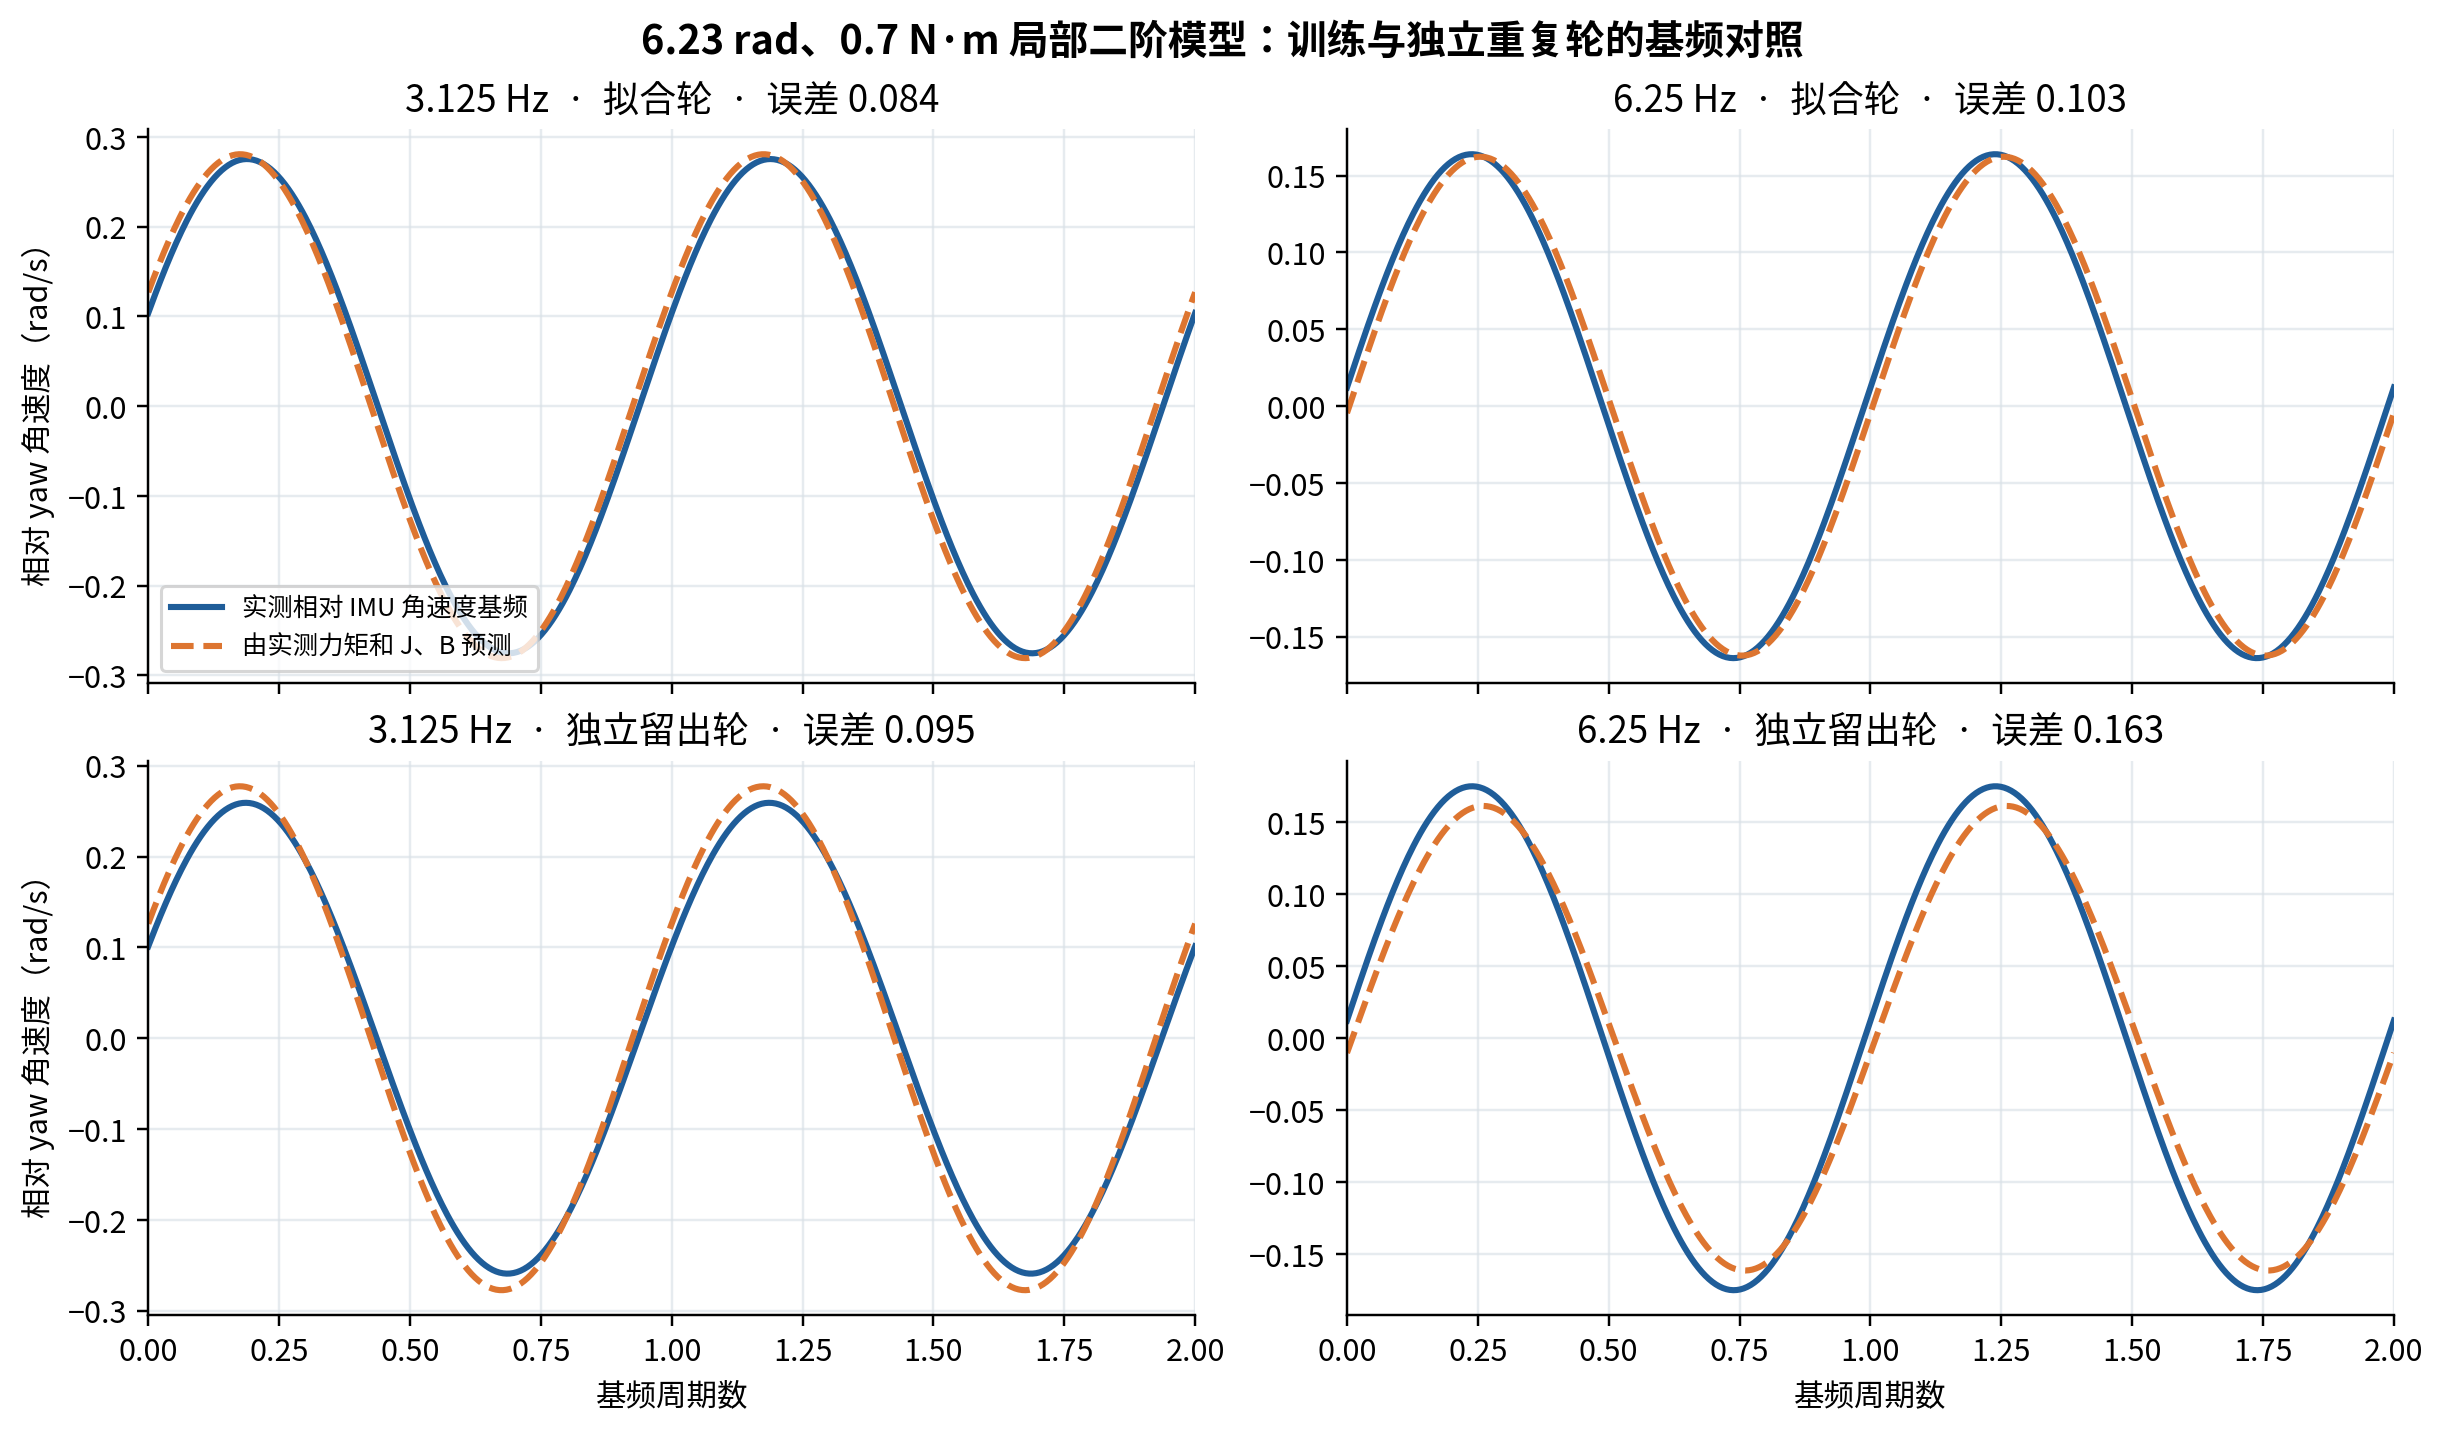

The data file committed next to this chart (first rows):
CSV, 用途, 频率_Hz, 起始_yaw_rad, 实测力矩基频幅值_Nm, 实测速度基频幅值_rad_s, 模型速度基频幅值_rad_s, 模型相对实测相位差_deg, 速度基频相对误差
f3p125_run1.csv, 拟合, 3.125, 6.235, 0.8685, 0.2754, 0.2808, 4.728, 0.08393
f3p125_run2.csv, 独立留出, 3.125, 6.233, 0.8582, 0.2592, 0.2775, 4.076, 0.09508
f6p25_run1.csv, 拟合, 6.25, 6.22, 0.8442, 0.1639, 0.1622, -5.856, 0.1032
f6p25_run2.csv, 独立留出, 6.25, 6.212, 0.8385, 0.1748, 0.1611, -7.66, 0.1629
